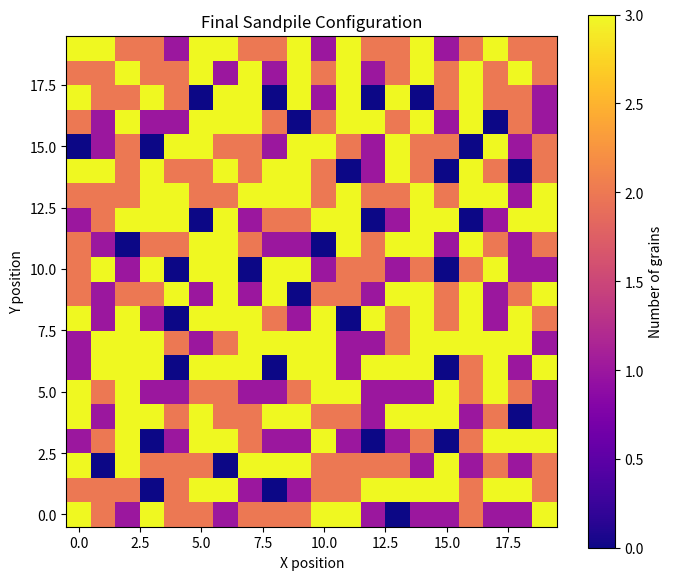
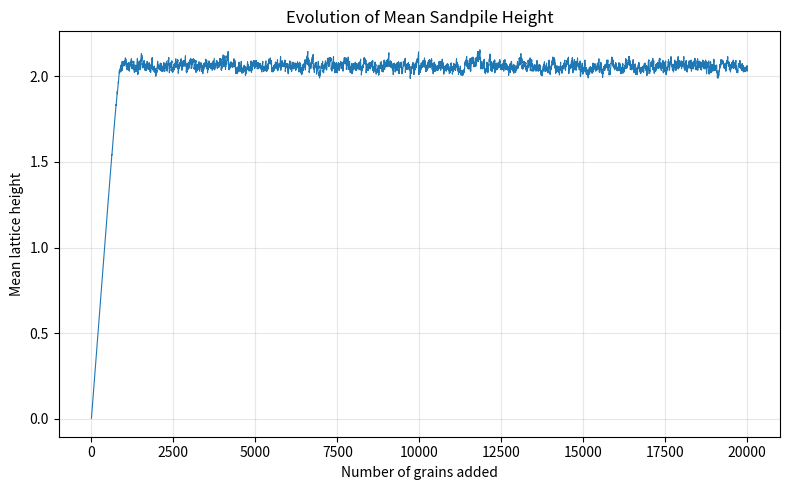
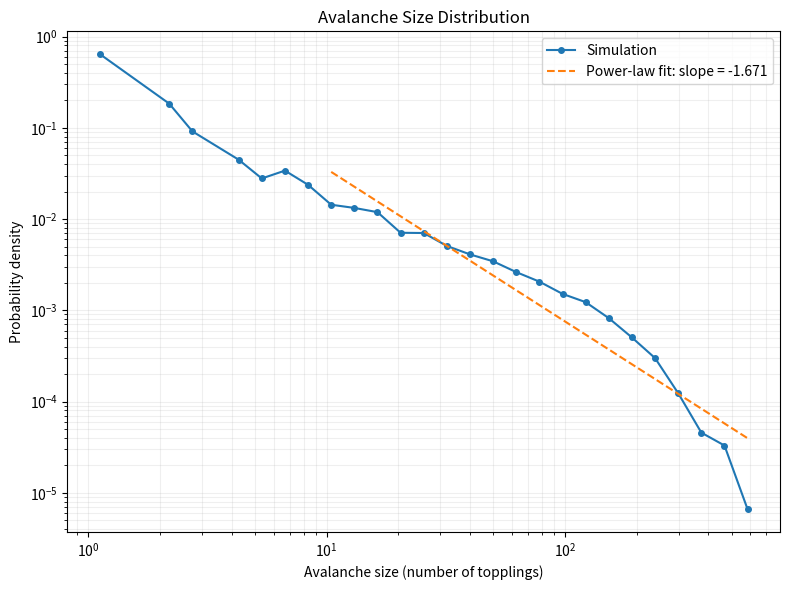
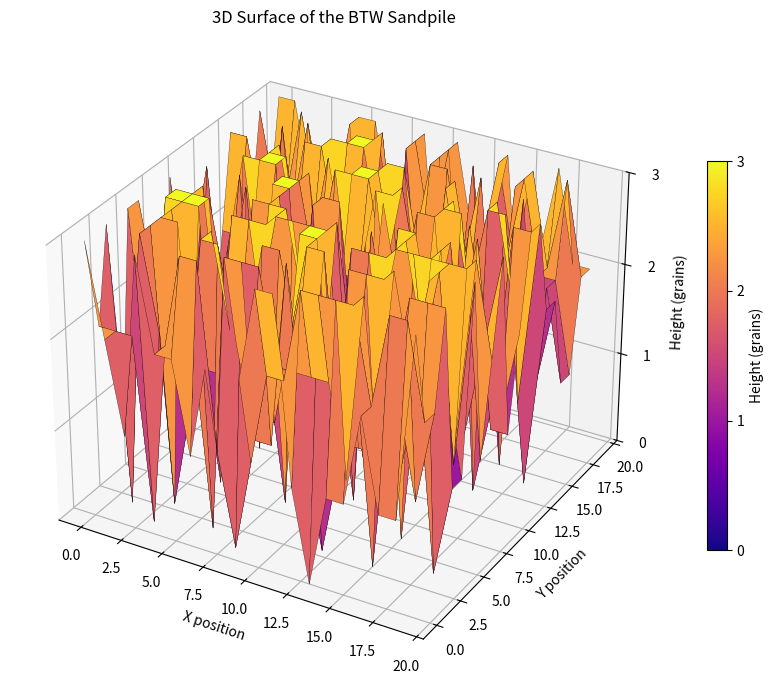
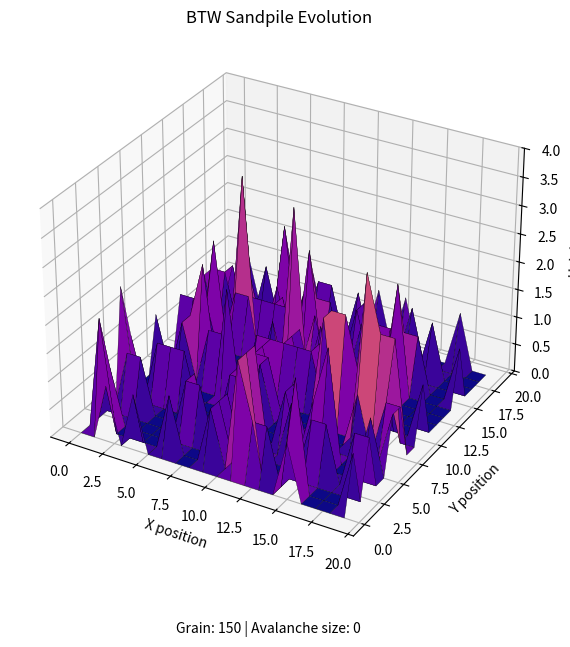

Generate these figures, in order, with matplotlib:

import numpy as np
import matplotlib.pyplot as plt
from matplotlib.animation import FuncAnimation
from matplotlib.colors import Normalize
from collections import deque
from pathlib import Path

# ==========================================
# 1. PARAMETERS
# ==========================================

GRID_SIZE = 20
N_GRAINS = 20000
SEED = 42
CRITICAL_HEIGHT = 4

FIGURE_DIR = Path("figures")
ANIMATION_DIR = Path("animations")

FIGURE_DIR.mkdir(exist_ok=True)
ANIMATION_DIR.mkdir(exist_ok=True)

rng = np.random.default_rng(SEED)


# ==========================================
# 2. TOPPLING ALGORITHM (QUEUE BASED)
# ==========================================

def topple(grid, start_i, start_j):
    """
    Relax the sandpile using a non-recursive queue.
    Returns the total number of topplings.
    """

    rows, cols = grid.shape
    queue = deque()
    in_queue = np.zeros(grid.shape, dtype=bool)

    queue.append((start_i, start_j))
    in_queue[start_i, start_j] = True

    topplings = 0

    while queue:

        i, j = queue.popleft()
        in_queue[i, j] = False

        while grid[i, j] >= CRITICAL_HEIGHT:

            grid[i, j] -= 4
            topplings += 1

            neighbours = [
                (i-1, j),
                (i+1, j),
                (i, j-1),
                (i, j+1)
            ]

            for ni, nj in neighbours:

                # Open boundary: grains leaving the lattice are lost
                if 0 <= ni < rows and 0 <= nj < cols:

                    grid[ni, nj] += 1

                    if (grid[ni, nj] >= CRITICAL_HEIGHT
                            and not in_queue[ni, nj]):

                        queue.append((ni, nj))
                        in_queue[ni, nj] = True

    return topplings


# ==========================================
# 3. ADD ONE GRAIN
# ==========================================

def add_grain(grid, rng):

    i = rng.integers(0, grid.shape[0])
    j = rng.integers(0, grid.shape[1])

    grid[i, j] += 1

    avalanche_size = topple(grid, i, j)

    return avalanche_size


# ==========================================
# 4. RUN SIMULATION
# ==========================================

def run_simulation(size, n_grains, seed=SEED):

    local_rng = np.random.default_rng(seed)

    grid = np.zeros((size, size), dtype=int)

    avalanche_sizes = []
    mean_heights = []

    for step in range(n_grains):

        avalanche = add_grain(grid, local_rng)

        avalanche_sizes.append(avalanche)
        mean_heights.append(grid.mean())

    return grid, np.array(avalanche_sizes), np.array(mean_heights)


print("Running BTW Sandpile Simulation...")

grid, avalanche_sizes, mean_heights = run_simulation(
    GRID_SIZE, N_GRAINS
)

print("\nSIMULATION RESULTS")
print("-------------------------")
print("Grains added:", N_GRAINS)
print("Lattice size:", GRID_SIZE, "x", GRID_SIZE)
print("Mean height:", round(grid.mean(), 3))
print("Number of non-zero avalanches:",
      np.count_nonzero(avalanche_sizes))
print("Largest avalanche:", avalanche_sizes.max())


# ==========================================
# 5. FIGURE 1: FINAL LATTICE CONFIGURATION
# ==========================================

plt.figure(figsize=(7, 6))

plt.imshow(grid, cmap="plasma", origin="lower",
           vmin=0, vmax=3)

plt.colorbar(label="Number of grains")
plt.xlabel("X position")
plt.ylabel("Y position")
plt.title("Final Sandpile Configuration")

plt.tight_layout()
plt.savefig(FIGURE_DIR / "01_lattice.png", dpi=300)
plt.show()


# ==========================================
# 6. FIGURE 2: MEAN HEIGHT VS TIME
# ==========================================

plt.figure(figsize=(8, 5))

plt.plot(np.arange(1, N_GRAINS + 1),
         mean_heights, linewidth=0.8)

plt.xlabel("Number of grains added")
plt.ylabel("Mean lattice height")
plt.title("Evolution of Mean Sandpile Height")
plt.grid(alpha=0.3)

plt.tight_layout()
plt.savefig(FIGURE_DIR / "02_mean_height.png", dpi=300)
plt.show()


# ==========================================
# 7. FIGURE 3: AVALANCHE SIZE DISTRIBUTION
# ==========================================

positive_sizes = avalanche_sizes[avalanche_sizes > 0]

if len(positive_sizes) > 0:

    bins = np.logspace(
        0,
        np.log10(positive_sizes.max() + 1),
        30
    )

    probabilities, edges = np.histogram(
        positive_sizes,
        bins=bins,
        density=True
    )

    centers = np.sqrt(edges[:-1] * edges[1:])

    valid = probabilities > 0

    plt.figure(figsize=(8, 6))

    plt.loglog(
        centers[valid],
        probabilities[valid],
        "o-",
        markersize=4,
        label="Simulation"
    )

    # Optional power-law fit.
    fit_mask = (
        valid
        & (centers >= 10)
        & (probabilities > 0)
    )

    if np.count_nonzero(fit_mask) >= 3:

        slope, intercept = np.polyfit(
            np.log10(centers[fit_mask]),
            np.log10(probabilities[fit_mask]),
            1
        )

        x_fit = centers[fit_mask]

        plt.loglog(
            x_fit,
            10**intercept * x_fit**slope,
            "--",
            label=f"Power-law fit: slope = {slope:.3f}"
        )

        print("Estimated power-law slope:", round(slope, 3))

    plt.xlabel("Avalanche size (number of topplings)")
    plt.ylabel("Probability density")
    plt.title("Avalanche Size Distribution")
    plt.legend()
    plt.grid(alpha=0.2, which="both")

    plt.tight_layout()
    plt.savefig(FIGURE_DIR / "03_avalanche_distribution.png",
                dpi=300)
    plt.show()



# ==========================================
# 8. FIGURE 4: FINAL 3D SURFACE
# ==========================================

from matplotlib.cm import ScalarMappable

# Create coordinate grids
x, y = np.meshgrid(
    np.arange(GRID_SIZE),
    np.arange(GRID_SIZE)
)

# Set colour normalization from 0 to 3 grains
norm = Normalize(vmin=0, vmax=3)

# Create figure and 3D axes
fig = plt.figure(figsize=(10, 7))
ax = fig.add_subplot(111, projection="3d")

# Plot the sandpile surface
surface = ax.plot_surface(
    x, y, grid,
    cmap="plasma",
    norm=norm,
    edgecolor="black",
    linewidth=0.2,
    antialiased=True
)

# Axis labels and title
ax.set_xlabel("X position")
ax.set_ylabel("Y position")
ax.set_zlabel("Height (grains)")
ax.set_title("3D Surface of the BTW Sandpile")

# Set height limits and ticks
ax.set_zlim(0, 3)
ax.set_zticks([0, 1, 2, 3])

# Correct colour bar
fig.colorbar(
    ScalarMappable(norm=norm, cmap="plasma"),
    ax=ax,
    shrink=0.6,
    label="Height (grains)",
    ticks=[0, 1, 2, 3]
)

plt.tight_layout()

# Save high-resolution figure
plt.savefig(
    FIGURE_DIR / "04_3d_surface.png",
    dpi=300,
    bbox_inches="tight"
)

plt.show()



# ==========================================
# 9. 3D ANIMATION
# ==========================================

def create_animation(size=20, frames=150):

    animation_rng = np.random.default_rng(SEED)
    animation_grid = np.zeros((size, size), dtype=int)

    X, Y = np.meshgrid(
        np.arange(size),
        np.arange(size)
    )

    fig = plt.figure(figsize=(9, 7))
    ax = fig.add_subplot(111, projection="3d")

    ax.set_zlim(0, 4)
    ax.set_xlabel("X position")
    ax.set_ylabel("Y position")
    ax.set_zlabel("Height")

    ax.set_title("BTW Sandpile Evolution")

    surface = [None]
    status = fig.text(0.5, 0.02, "", ha="center")

    def update(frame):

        avalanche = add_grain(
            animation_grid,
            animation_rng
        )

        if surface[0] is not None:
            surface[0].remove()

        surface[0] = ax.plot_surface(
            X, Y, animation_grid,
            cmap="plasma",
            norm=Normalize(0, 3),
            edgecolor="black",
            linewidth=0.2
        )

        status.set_text(
            f"Grain: {frame + 1} | Avalanche size: {avalanche}"
        )

        return surface[0], status

    ani = FuncAnimation(
        fig,
        update,
        frames=frames,
        interval=100,
        blit=False
    )

    ani.save(
        ANIMATION_DIR / "sandpile_animation.gif",
        writer="pillow",
        fps=8
    )

    plt.close(fig)

    print("Animation saved successfully!")


create_animation()

print("\nAll figures and animation have been saved!")
